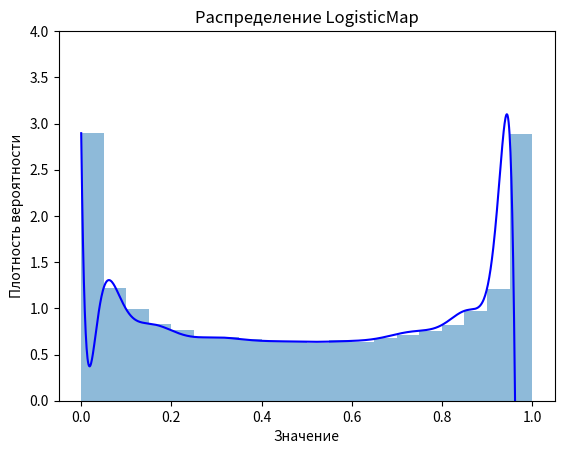

Recreate this plot in Python.
import numpy as np
import matplotlib.pyplot as plt


class Chaos:
    def __init__(self, mu, state):
        self.mu = mu
        self.state = state
        self.stabilize()
    
    def stabilize(self):
        for _ in range(1000):
            self.next()
    
    def next(self):
        pass

class LogisticMap(Chaos):
    def __init__(self, mu, state):
        super().__init__(mu, state)
    
    def next(self):
        x = self.state
        self.state = self.mu * x * (1 - x)
        return self.state


# Создаем объект LogisticMap
o = LogisticMap(mu=4.0, state=0.1)

# Генерируем 1000 значений
values = [o.next() for _ in range(100000)]

# Строим гистограмму распределения
hist, bins, _ = plt.hist(values, bins=20, density=True, alpha=0.5)
plt.title('Распределение LogisticMap')
plt.xlabel('Значение')
plt.ylabel('Плотность вероятности')

# Вычисляем коэффициенты аппроксимирующего многочлена
coeffs = np.polyfit(bins[:-1], hist, 17)

# Построение аппроксимирующей прямой
x = np.linspace(0, 1, 1000)
y = np.polyval(coeffs, x)
plt.plot(x, y, 'b-')

# Установка ограничений на ось y
plt.ylim(0, 4)

# Отображение графика
plt.show()